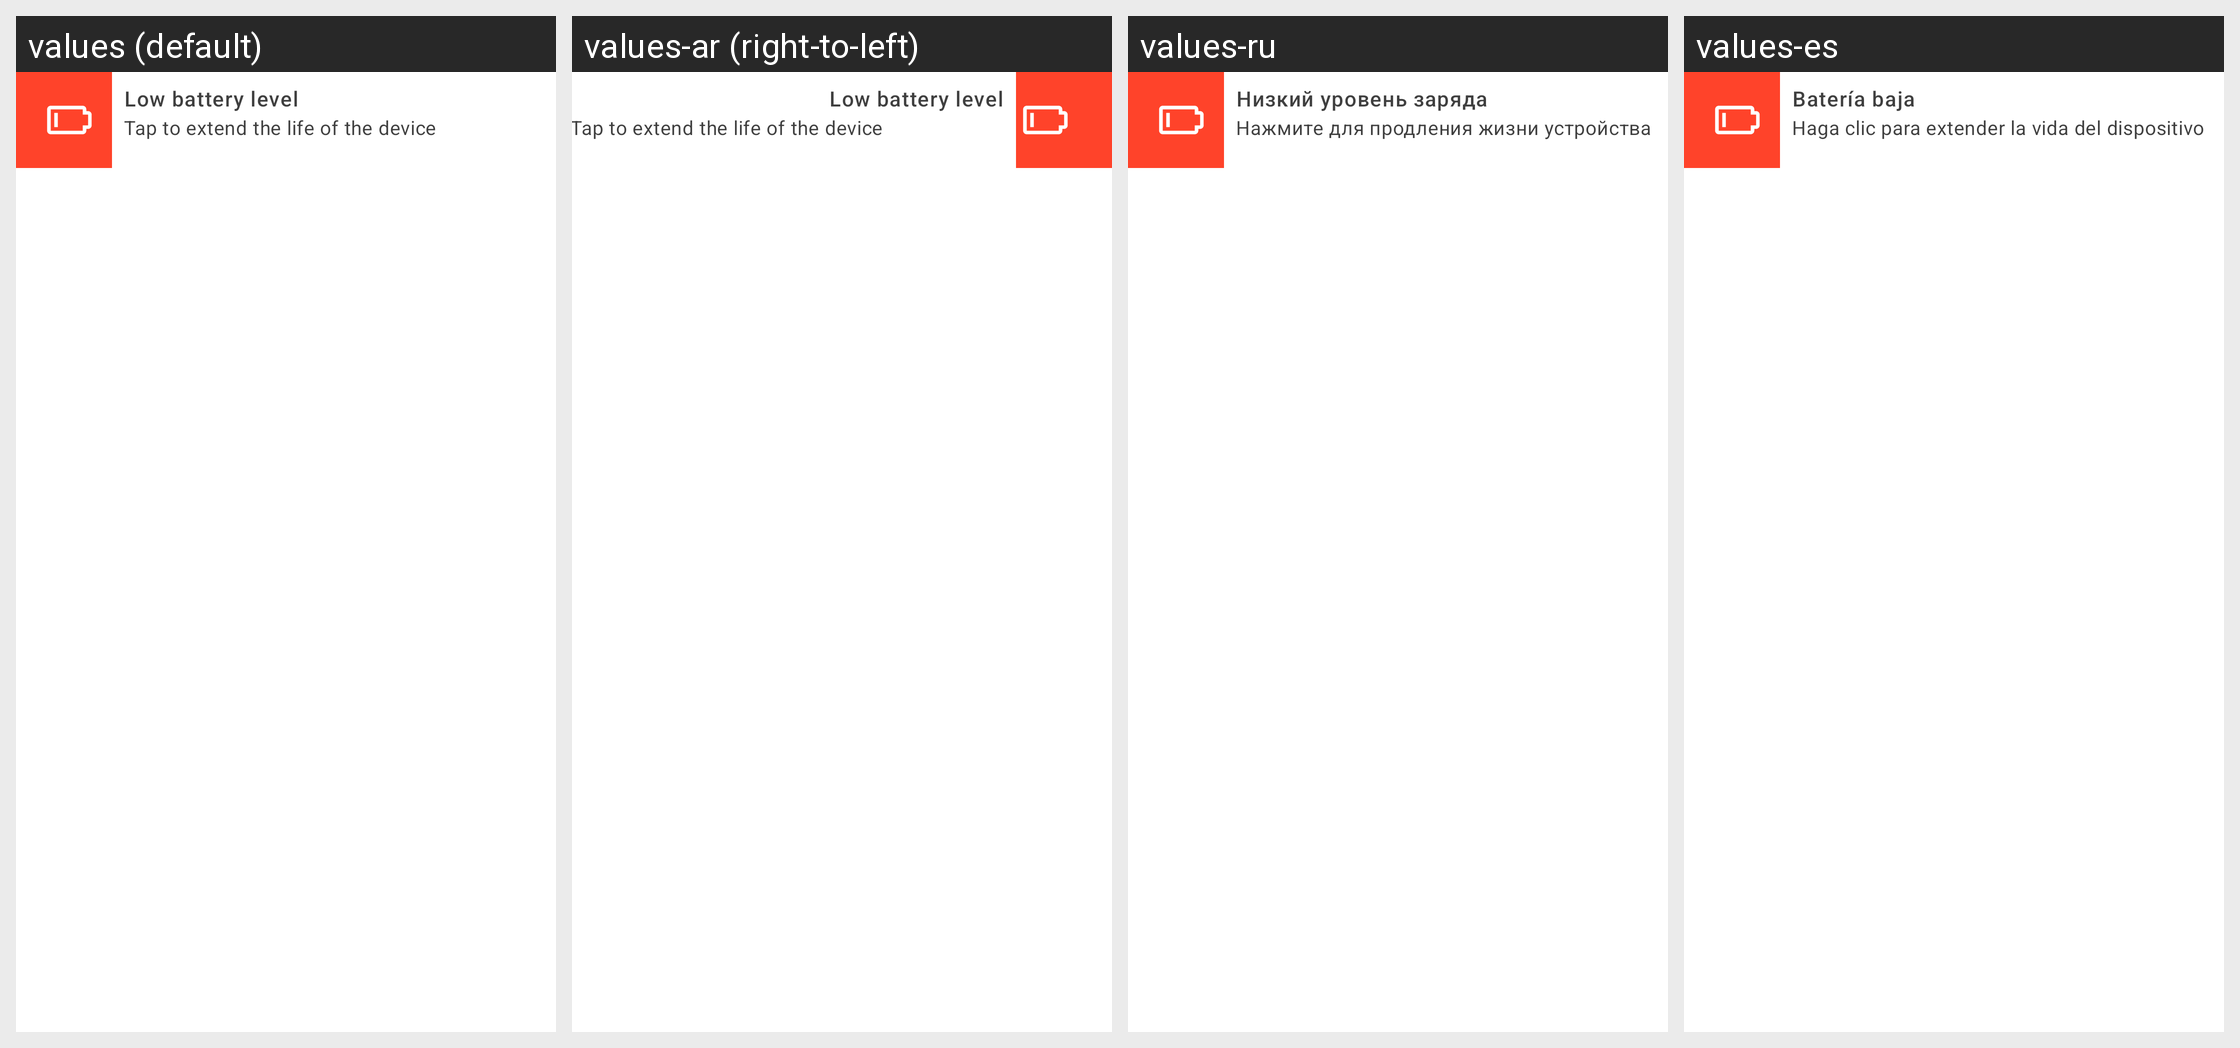

The Android screen above is rendered under several locales of the same app. Produce the string resources it draws, with the default and per-locale values.
Android screen res/layout/bat_notif_c.xml rendered under 4 locales, left to right: values (default), values-ar (right-to-left), values-ru, values-es. Device: Nexus 5 (rendered at 1080×1920; each locale shown at half size, 540×960, under a caption strip naming it); theme AppTheme.NoActionBar.
Other locales in the repository, not shown: values-bn, values-de, values-fa, values-fr, values-hi, values-it, values-iw, values-ja, values-ko, values-pt, values-th, values-tr, values-vi, values-zh.
Strings drawn on this screen, with the default value and each locale's value (text and hints the layout hard-codes, and strings that could not be matched under every locale, appear in the picture but are not listed):

notif_low_battery_notif
  values: Low battery level
  values-ar: Low battery level  [not translated; the default value is used]
  values-ru: Низкий уровень заряда
  values-es: Batería baja

notif_tap_to_extend
  values: Tap to extend the life of the device
  values-ar: Tap to extend the life of the device  [not translated; the default value is used]
  values-ru: Нажмите для продления жизни устройства
  values-es: Haga clic para extender la vida del dispositivo
